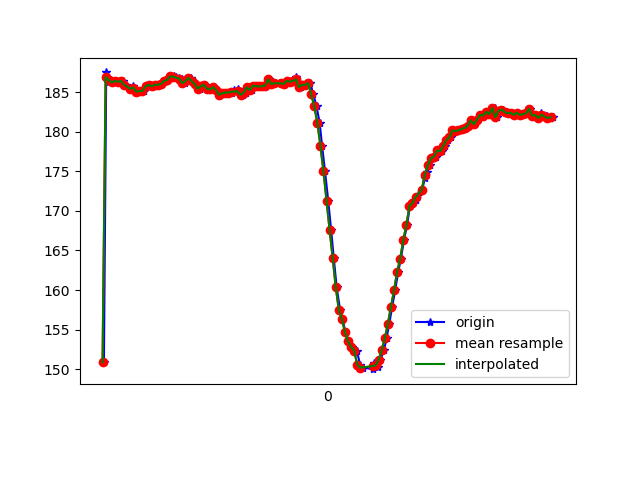

Data behind this chart, as committed beside it:
1617847349329, 542992954593989, 150.8789, -250.6836, -58.691406
1617847349344, 542992969457864, 187.5, -263.6, -77.34
1617847349355, 542992988564201, 186.3, -264.3, -77.15
1617847349375, 542993007517930, 186.5, -264.1, -77.15
1617847349396, 542993026563224, 186.2, -264.1, -76.95
1617847349416, 542993045669560, 186.4, -263.9, -77.15
1617847349433, 542993064775896, 186.3, -263.8, -77.64
1617847349455, 542993083965408, 186.4, -263.5, -76.66
1617847349473, 542993103102266, 185.9, -263.4, -77.34
1617847349501, 542993127580352, 185.4, -264.1, -76.95
1617847349521, 542993142200056, 185.8, -263.9, -76.37
1617847349534, 542993161092743, 185.4, -264, -77.05
1617847349553, 542993180565335, 185.1, -264.4, -77.05
1617847349572, 542993199915842, 185.2, -264.6, -77.34
1617847349593, 542993218320188, 185.2, -264.4, -77.34
1617847349609, 542993237762259, 185.7, -264.2, -76.46
1617847349629, 542993256777031, 185.9, -264.5, -76.95
1617847349648, 542993276127537, 185.7, -264.4, -77.05
1617847349665, 542993295355959, 185.9, -263.9, -76.95
1617847349687, 542993314401253, 185.9, -264.2, -77.34
1617847349705, 542993333751759, 186, -263.8, -76.76
1617847349724, 542993352736010, 186.4, -264.3, -76.07
1617847349743, 542993371994953, 186.5, -264.1, -76.07
1617847349760, 542993391040247, 187, -264, -76.27
1617847349786, 542993410390753, 187, -264.2, -76.46
1617847349797, 542993429130834, 186.9, -264.6, -77.05
1617847349821, 542993448176127, 186.8, -264.8, -76.95
1617847349838, 542993467343506, 186.6, -264.4, -76.76
1617847349856, 542993486571928, 186.1, -264.8, -76.07
1617847349877, 542993505739306, 186.4, -264.4, -77.64
1617847349897, 542993524815121, 186.8, -264.1, -76.95
1617847349912, 542993543890936, 186.4, -263.8, -77.64
1617847349931, 542993562997273, 186, -264.4, -77.64
1617847349955, 542993582134130, 185.4, -263.8, -76.46
1617847349972, 542993601270988, 185.7, -263.4, -76.76
1617847349989, 542993620255239, 185.9, -264, -77.05
1617847350008, 542993639331054, 185.4, -263.9, -77.44
1617847350026, 542993658406868, 185.4, -264.2, -77.64
1617847350048, 542993677665811, 185.6, -263.2, -78.12
1617847350066, 542993696802669, 185.3, -263.4, -77.34
1617847350084, 542993715939526, 184.7, -263.5, -77.15
1617847350103, 542993734862735, 184.9, -263.9, -77.73
1617847350125, 542993753908028, 185, -263.8, -77.05
1617847350142, 542993772953322, 185, -263.4, -77.83
1617847350163, 542993792242786, 184.9, -262.8, -77.34
1617847350179, 542993811410165, 185.3, -263.4, -77.83
1617847350202, 542993830577544, 185.4, -263.4, -78.12
1617847350218, 542993849531273, 184.8, -263.5, -77.15
1617847350236, 542993868515524, 184.7, -263.6, -77.83
1617847350256, 542993887652382, 185, -263.6, -76.76
1617847350278, 542993906819761, 185.6, -262.8, -78.12
1617847350293, 542993925620884, 185.3, -263.3, -78.03
1617847350311, 542993944696699, 185.8, -262.9, -77.73
1617847350334, 542993963711471, 185.7, -262.9, -78.52
1617847350352, 542993982756765, 185.7, -262.7, -78.52
1617847350369, 542994001802058, 185.7, -263, -78.91
1617847350388, 542994020786309, 185.8, -263.1, -77.73
1617847350408, 542994039831603, 186.6, -263.4, -78.12
1617847350430, 542994058846375, 186, -263, -77.83
1617847350444, 542994077861148, 186.1, -262.9, -78.81
1617847350485, 542994116012777, 186.1, -262.7, -77.73
... 92 more rows
